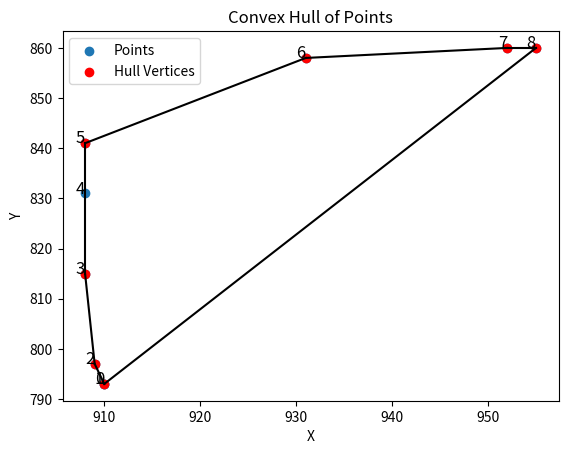

The script that saved this image:
import numpy as np
import matplotlib.pyplot as plt
from scipy.spatial import ConvexHull

# Define the points
points = np.array([
    [910, 793],
    [910, 793],
    [909, 797],
    [908, 815],
    [908, 831],
    [908, 841],
    [931, 858],
    [952, 860],
    [955, 860]
])

# Compute the convex hull
hull = ConvexHull(points)

# Extract the vertices
hull_points = points[hull.vertices]

# Plot all points
plt.scatter(points[:, 0], points[:, 1], label='Points')

# Highlight the convex hull vertices
plt.scatter(hull_points[:, 0], hull_points[:, 1], color='red', label='Hull Vertices')

# Draw the convex hull
for simplex in hull.simplices:
    plt.plot(points[simplex, 0], points[simplex, 1], 'k-')

# Annotate points with their indices
for i, point in enumerate(points):
    plt.text(point[0], point[1], str(i), fontsize=12, ha='right')

plt.xlabel('X')
plt.ylabel('Y')
plt.title('Convex Hull of Points')
plt.legend()
plt.show()

